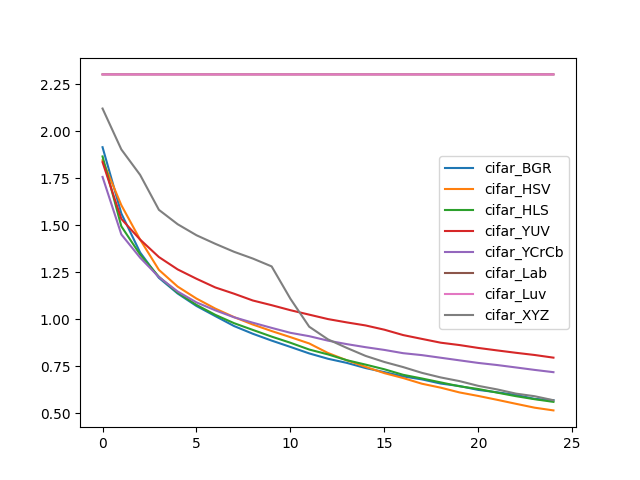

Data behind this chart, as committed beside it:
, cifar_BGR, cifar_HSV, cifar_HLS, cifar_YUV, cifar_YCrCb, cifar_Lab, cifar_Luv, cifar_XYZ
0, 1.916, 1.846, 1.866, 1.836, 1.757, 2.303, 2.303, 2.121
1, 1.563, 1.607, 1.495, 1.534, 1.452, 2.303, 2.303, 1.904
2, 1.356, 1.424, 1.345, 1.424, 1.328, 2.303, 2.303, 1.768
3, 1.221, 1.263, 1.226, 1.331, 1.225, 2.303, 2.303, 1.582
4, 1.137, 1.174, 1.141, 1.265, 1.148, 2.303, 2.303, 1.506
5, 1.071, 1.111, 1.077, 1.216, 1.09, 2.303, 2.303, 1.447
6, 1.017, 1.057, 1.024, 1.17, 1.048, 2.303, 2.303, 1.402
7, 0.9643, 1.012, 0.9796, 1.136, 1.011, 2.303, 2.303, 1.359
8, 0.9232, 0.9723, 0.9437, 1.1, 0.9821, 2.303, 2.303, 1.323
9, 0.8869, 0.9377, 0.9082, 1.075, 0.9546, 2.303, 2.303, 1.282
10, 0.8532, 0.9053, 0.8754, 1.049, 0.9283, 2.303, 2.303, 1.109
11, 0.8187, 0.8717, 0.8394, 1.025, 0.9104, 2.303, 2.303, 0.9608
12, 0.7903, 0.8209, 0.8134, 1.001, 0.8866, 2.303, 2.303, 0.8934
13, 0.7684, 0.7821, 0.7826, 0.9837, 0.8682, 2.303, 2.303, 0.848
14, 0.7409, 0.7474, 0.7592, 0.9675, 0.8519, 2.303, 2.303, 0.8055
15, 0.7193, 0.7139, 0.7344, 0.9449, 0.8373, 2.303, 2.303, 0.7732
16, 0.6964, 0.6877, 0.7049, 0.9163, 0.82, 2.303, 2.303, 0.746
17, 0.6805, 0.6575, 0.6853, 0.8959, 0.8096, 2.303, 2.303, 0.7153
18, 0.6584, 0.6365, 0.6645, 0.8758, 0.7957, 2.303, 2.303, 0.6909
19, 0.6452, 0.6112, 0.6438, 0.8632, 0.7819, 2.303, 2.303, 0.6714
20, 0.6245, 0.5925, 0.6294, 0.8478, 0.7681, 2.303, 2.303, 0.6461
21, 0.6119, 0.572, 0.6103, 0.8348, 0.757, 2.303, 2.303, 0.6273
22, 0.5982, 0.5508, 0.5914, 0.8221, 0.7441, 2.303, 2.303, 0.605
23, 0.5769, 0.53, 0.5751, 0.8103, 0.731, 2.303, 2.303, 0.591
24, 0.5699, 0.5156, 0.561, 0.7962, 0.719, 2.303, 2.303, 0.5697
